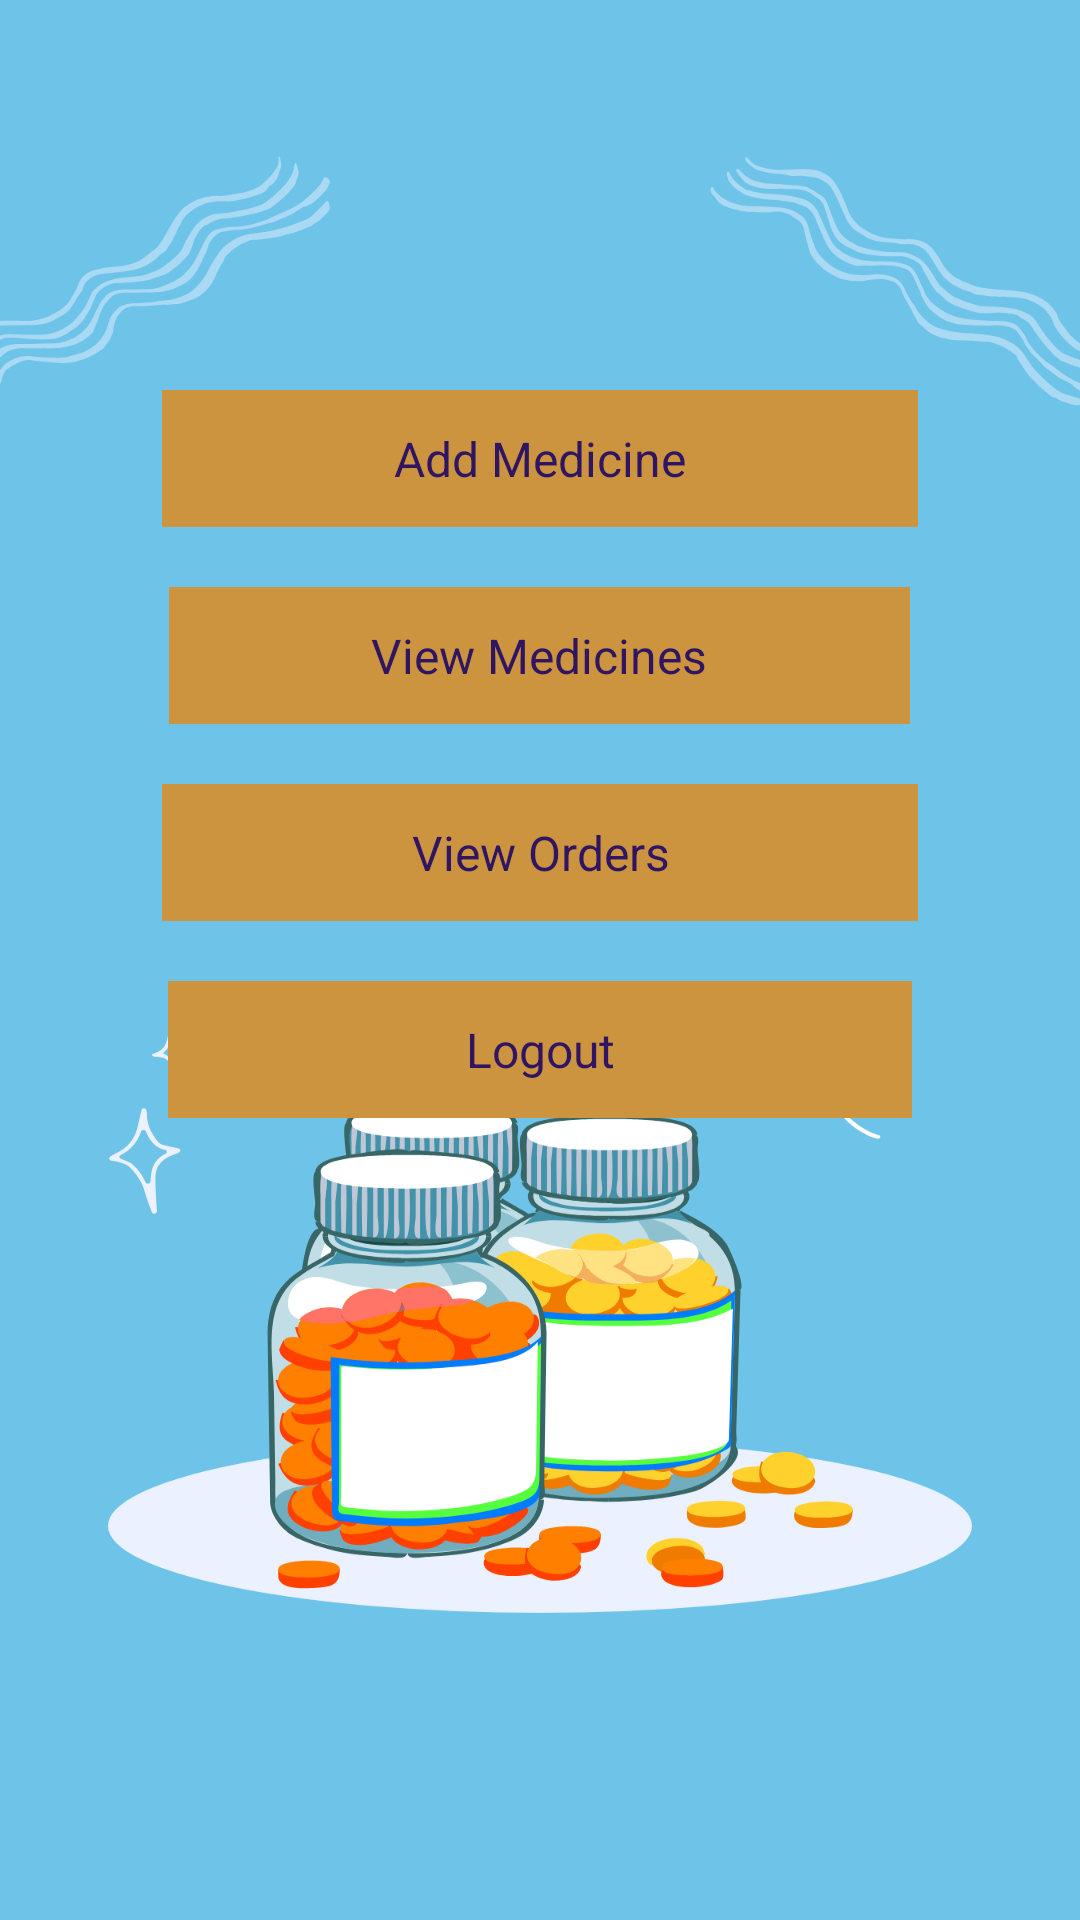

Reconstruct the res/layout file that produces this screen, plus the resources it refers to.
<!-- AndroidManifest.xml: application theme Theme.MedicineIntakeReminder2024 -->
<!-- res/layout/activity_pharmacy_home.xml -->
<?xml version="1.0" encoding="utf-8"?>
<ScrollView xmlns:android="http://schemas.android.com/apk/res/android"
    xmlns:tools="http://schemas.android.com/tools"
    android:layout_width="match_parent"
    android:layout_height="match_parent"
    android:background="@drawable/medicines"
    android:orientation="vertical">

    <LinearLayout
        android:layout_width="match_parent"
        android:orientation="vertical"
        android:layout_height="match_parent"
        android:layout_margin="20dp"
        android:gravity="center"
        tools:context=".view.PharmacyHome">
        <Space
            android:layout_width="match_parent"
            android:layout_height="100dp"
            android:layout_weight="0.5" />


        <Button
            android:id="@+id/pharmacyadddrug"
            style="@style/Buttonstyle5"
            android:layout_width="252dp"
            android:layout_height="wrap_content"
            android:layout_gravity="center"
            android:layout_margin="10dp"
            android:text="Add Medicine"
            android:textAlignment="center" />

        <Button
            android:id="@+id/pharmacyviewdrugs"
            style="@style/Buttonstyle5"
            android:layout_width="247dp"
            android:layout_height="wrap_content"
            android:layout_gravity="center"
            android:layout_margin="10dp"
            android:text="View Medicines"
            android:textAlignment="center" />

        <Button
            android:id="@+id/pharmacyvieworders"
            style="@style/Buttonstyle5"
            android:layout_width="252dp"
            android:layout_height="wrap_content"
            android:layout_gravity="center"
            android:layout_margin="10dp"
            android:text="View Orders"
            android:textAlignment="center" />

        <Button
            android:id="@+id/pharmacylogout"
            style="@style/Buttonstyle5"
            android:layout_width="248dp"
            android:layout_height="wrap_content"
            android:layout_gravity="center"
            android:layout_margin="10dp"
            android:text="Logout"
            android:textAlignment="center"
             />
        <Space
            android:layout_width="match_parent"
            android:layout_height="0dp"
            android:layout_weight="1" />

    </LinearLayout>

</ScrollView>
<!-- resources referenced by this layout -->
<resources>
  <!-- drawable medicines: png bitmap (drawable, 169332 bytes) -->
  <style name="Buttonstyle5">
          <item name="android:textColor">#301562</item> 
          <item name="android:background">@color/mustard</item> 
          <item name="android:textSize">16sp</item> 
          <item name="android:padding">12dp</item> 
  
      </style>
  <style name="Theme.MedicineIntakeReminder2024" parent="Theme.Material3.DayNight.NoActionBar">
          
          <item name="android:windowBackground">@drawable/splash</item>
  
          
          <item name="android:textColorPrimary">@color/black</item>
          <item name="android:textColorSecondary">@color/black</item>
  
          
          <item name="buttonStyle">@style/ButtonStyle</item>
          <item name="editTextStyle">@style/EditTextStyle</item>
  
          
      </style>
  <color name="mustard">#CC943F</color>
  <!-- drawable splash: jpg bitmap (drawable, 167373 bytes) -->
  <color name="black">#FF000000</color>
  <style name="ButtonStyle">
          <item name="android:textColor">@color/black</item> 
          <item name="android:background">@color/dark_green</item> 
          <item name="android:padding">12dp</item> 
          <item name="android:textSize">16sp</item> 
      </style>
  <style name="EditTextStyle">
          <item name="android:textColor">@color/black</item> 
          <item name="android:backgroundTint">@color/dark_green</item> 
          <item name="android:textSize">16sp</item> 
          <item name="android:paddingStart">16dp</item> 
          <item name="android:paddingEnd">16dp</item> 
      </style>
  <color name="dark_green">#006400</color>
</resources>
